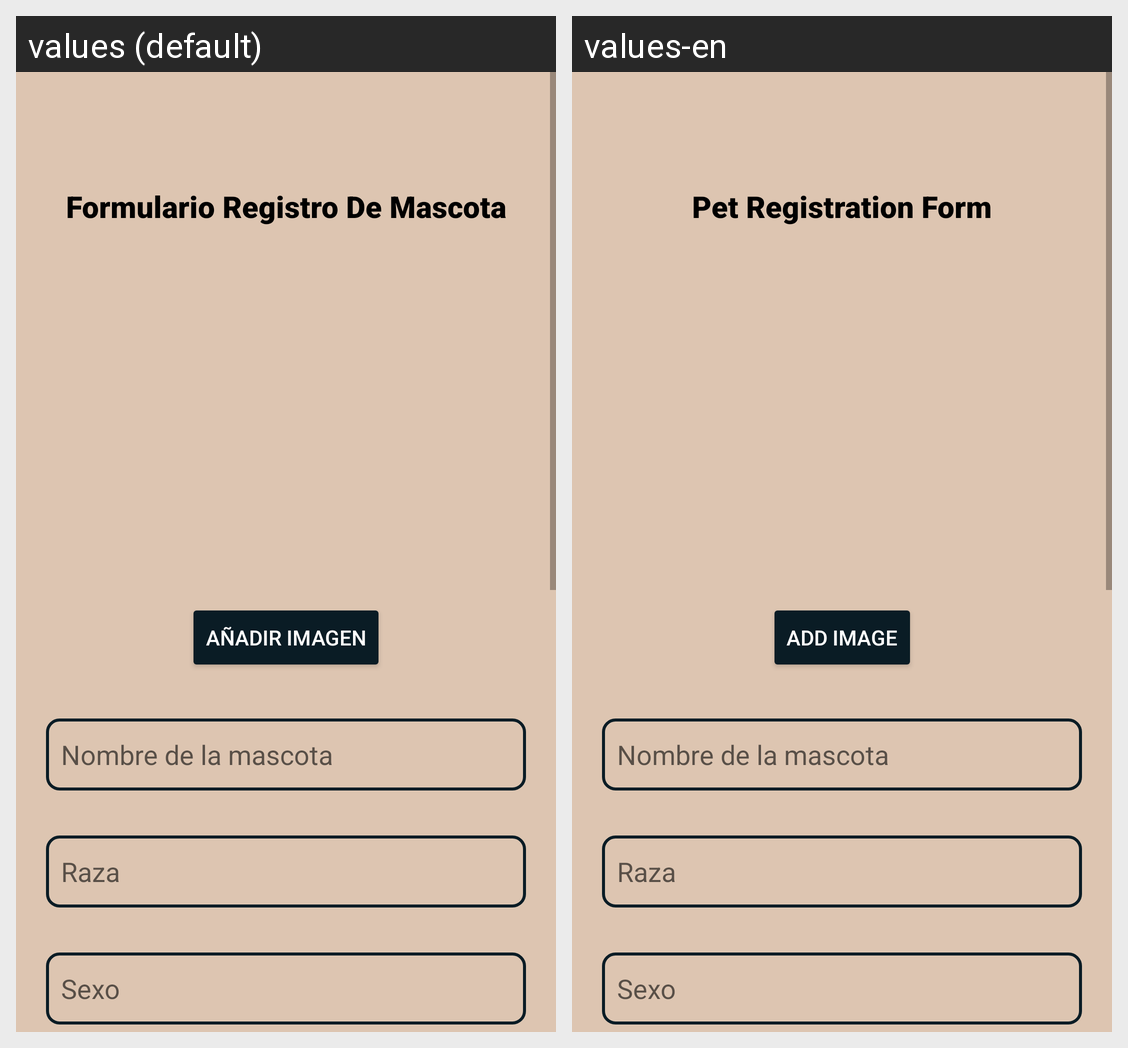

Translations of the strings shown on this Android screen, per locale in the grid:
Android screen res/layout/activity_dar_en_adopcion.xml rendered under 2 locales, left to right: values (default), values-en. Device: Nexus 5 (rendered at 1080×1920; each locale shown at half size, 540×960, under a caption strip naming it); theme Theme.APPFIREBASELOGIN.
Strings drawn on this screen, with the default value and each locale's value (text and hints the layout hard-codes, and strings that could not be matched under every locale, appear in the picture but are not listed):

formulario_registro_de_mascota
  values: Formulario Registro De Mascota
  values-en: Pet Registration Form

a_adir_imagen
  values: Añadir Imagen
  values-en: Add Image
